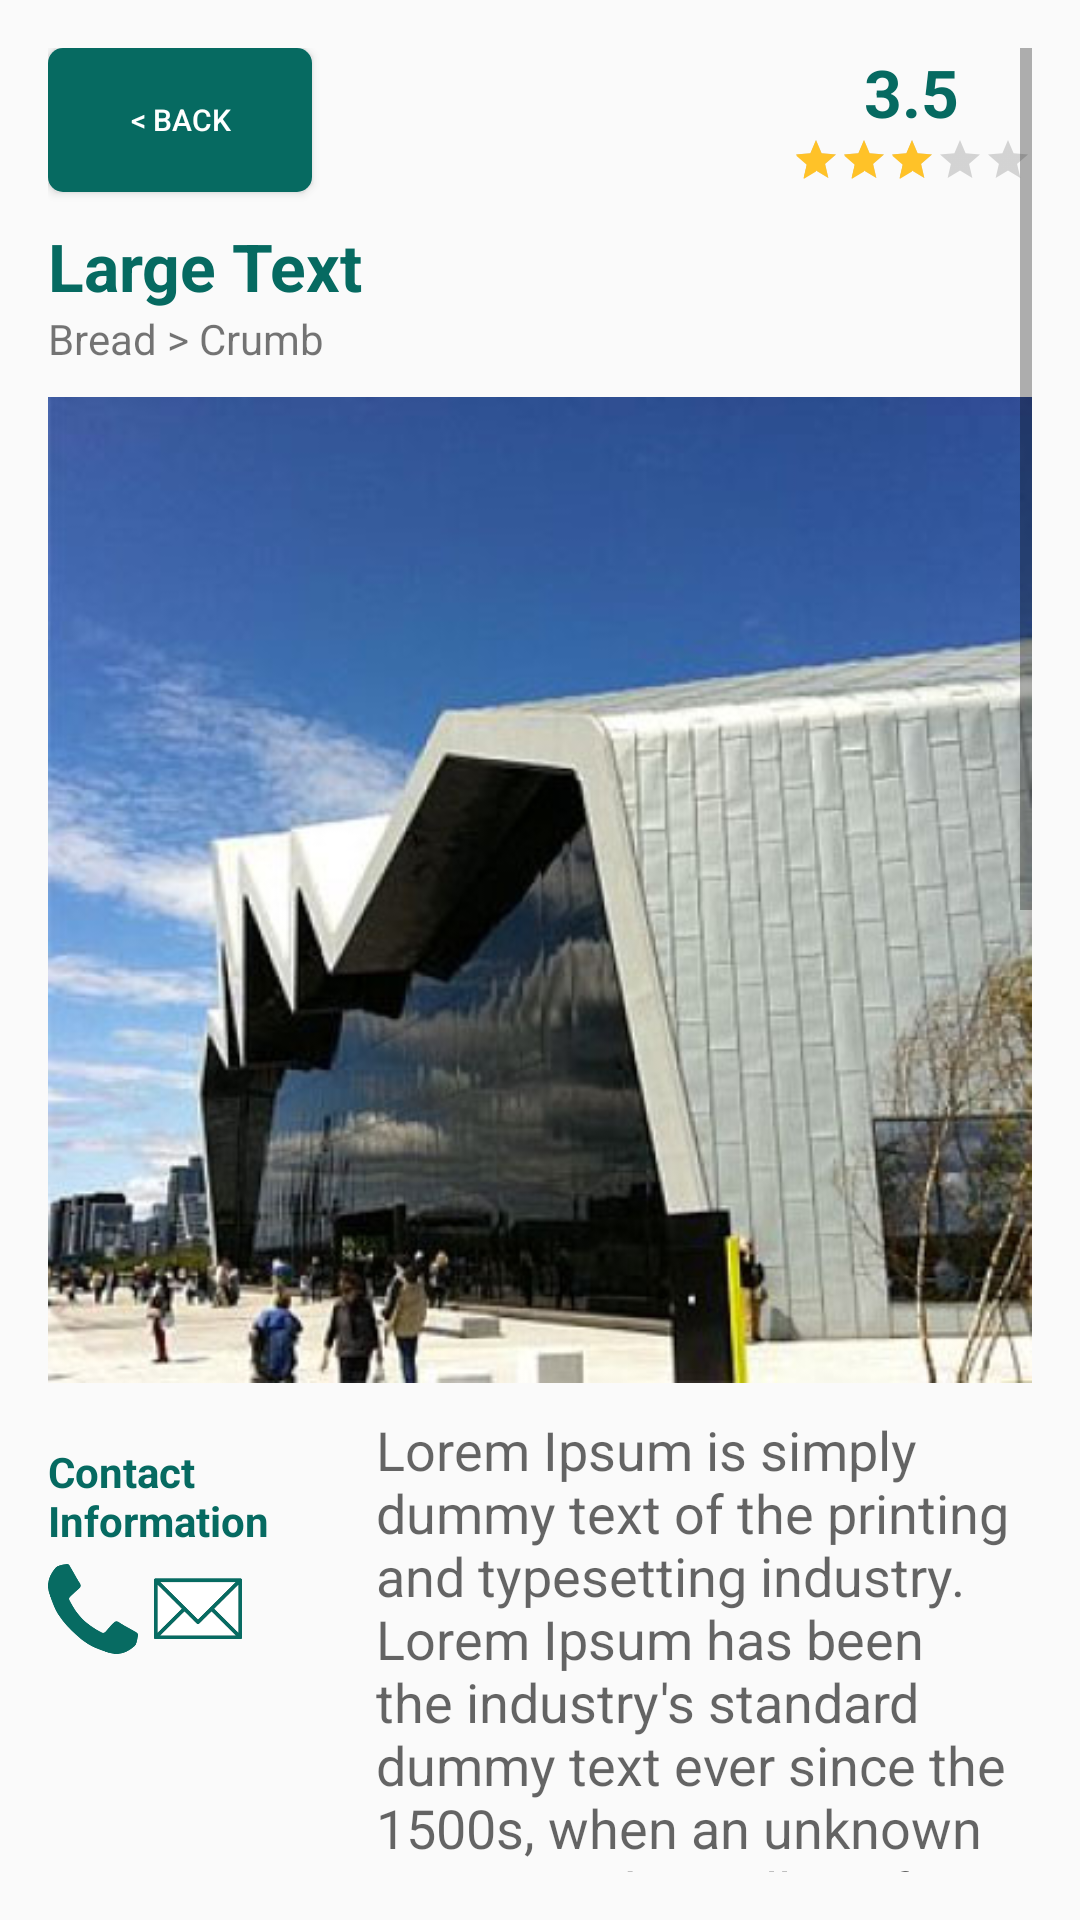

This screen was rendered from an Android layout file. Write that file and the resources it references.
<!-- AndroidManifest.xml: application theme AppTheme -->
<!-- res/layout/fragment_content.xml -->
<ScrollView xmlns:android="http://schemas.android.com/apk/res/android"
    xmlns:tools="http://schemas.android.com/tools"
    android:layout_width="match_parent"
    android:layout_height="match_parent"
    android:fillViewport="true"
    android:padding="@dimen/activity_horizontal_margin"
    tools:context="com.malarkey.glasgowcitycouncil.ContentFragment"
    >
    

    

    <LinearLayout
        android:layout_width="fill_parent"
        android:layout_height="wrap_content"
        android:orientation="vertical">

        <LinearLayout
            android:layout_width="match_parent"
            android:layout_height="wrap_content"
            android:orientation="horizontal">

            <Button
                android:id="@+id/btnBackButton"
                android:layout_width="wrap_content"
                android:layout_height="wrap_content"
                android:layout_marginBottom="10dp"

                android:onClick="backButton"
                android:text="@string/btnBack"
                style="@style/GCCButtonPrimary"
                android:textSize="10dp" />

            <LinearLayout
                android:layout_width="fill_parent"
                android:layout_height="wrap_content"
                android:gravity="right"
                android:orientation="vertical">

                <LinearLayout
                    android:layout_width="wrap_content"
                    android:layout_height="wrap_content"
                    android:gravity="center"
                    android:orientation="vertical">

                    <TextView
                        android:id="@+id/lblStarRating"
                        style="@style/ContentHeading"
                        android:layout_width="wrap_content"
                        android:layout_height="wrap_content"
                        android:text="3.5"
                        android:textAppearance="?android:attr/textAppearanceLarge"
                        android:textStyle="bold" />

                    <RatingBar
                        android:id="@+id/avgRating"
                        style="?android:attr/ratingBarStyleSmall"
                        android:layout_width="wrap_content"
                        android:layout_height="wrap_content"
                        android:isIndicator="true"
                        android:numStars="5"
                        android:rating="3"
                        android:stepSize="0.1" />

                </LinearLayout>

            </LinearLayout>

        </LinearLayout>

        <TextView
            android:id="@+id/lblContentHeading"
            style="@style/ContentHeading"
            android:layout_width="wrap_content"
            android:layout_height="wrap_content"
            android:text="Large Text"
            android:textAppearance="?android:attr/textAppearanceLarge"
            android:textStyle="bold" />

        <TextView
            android:id="@+id/lblBreadCrumb"
            android:layout_width="wrap_content"
            android:layout_height="wrap_content"
            android:text="Bread &gt; Crumb"
            android:textAppearance="?android:attr/textAppearanceSmall" />


        <ImageView
            android:id="@+id/imageView"
            android:layout_width="wrap_content"
            android:layout_height="wrap_content"
            android:layout_marginBottom="10dp"
            android:layout_marginTop="10dp"
            android:layout_weight="1"
            android:adjustViewBounds="true"
            android:src="@drawable/museum1" />

        <LinearLayout
            android:layout_width="match_parent"
            android:layout_height="wrap_content"
            android:orientation="horizontal"
            android:weightSum="3">

            <LinearLayout
                android:layout_width="0dp"
                android:layout_height="match_parent"
                android:layout_marginTop="10dp"
                android:layout_weight="1"
                android:orientation="vertical">

                <TextView
                    android:id="@+id/lblContactInfo"
                    style="@style/ContentText"
                    android:layout_width="wrap_content"
                    android:layout_height="wrap_content"
                    android:layout_marginTop="0dp"
                    android:paddingTop="0dp"
                    android:text="@string/lblContactInfo_ArticleFrag"
                    android:textAppearance="?android:attr/textAppearanceSmall" />

                <LinearLayout
                    android:layout_width="336dp"
                    android:layout_height="wrap_content"
                    android:layout_marginTop="5dp"
                    android:orientation="horizontal">

                    <ImageView

                        android:layout_width="30dp"
                        android:layout_height="wrap_content"
                        android:layout_marginRight="5dp"
                        android:adjustViewBounds="true"

                        android:scaleType="fitXY"
                        android:src="@drawable/phone_icon" />

                    <ImageView
                        android:layout_width="30dp"
                        android:layout_height="wrap_content"
                        android:adjustViewBounds="true"
                        android:scaleType="fitXY"
                        android:src="@drawable/email_icon" />

                </LinearLayout>

            </LinearLayout>

            <LinearLayout
                android:layout_width="0dp"
                android:layout_height="match_parent"
                android:layout_weight="2"
                android:orientation="vertical">

                <TextView
                    android:id="@+id/lblBody"
                    android:layout_width="wrap_content"
                    android:layout_height="wrap_content"
                    android:text="Lorem Ipsum is simply dummy text of the printing and typesetting industry. Lorem Ipsum has been the industry's standard dummy text ever since the 1500s, when an unknown printer took a galley of type and scrambled it to make a type specimen book. It has survived not only five centuries, but also the leap into electronic typesetting, remaining essentially unchanged. It was popularised in the 1960s with the release of Letraset sheets containing Lorem Ipsum passages, and more recently with desktop publishing software like Aldus PageMaker including versions of Lorem Ipsum."
                    android:textAppearance="?android:attr/textAppearanceMedium" />
            </LinearLayout>

        </LinearLayout>



        <TextView
            android:id="@+id/textView"
            style="@style/ContentText"
            android:layout_width="wrap_content"
            android:layout_height="wrap_content"
            android:text="Reviews"
            android:textAppearance="?android:attr/textAppearanceLarge" />

        
        <ListView
            android:id="@+id/commentListing"
            android:layout_width="match_parent"
            android:layout_height="wrap_content"></ListView>

        <TextView
            android:layout_width="match_parent"
            android:layout_height="wrap_content"
            android:id="@+id/lblOutput"
            android:textColor="@color/colorPrimary"
            android:textAlignment="center"/>

        <Button
            android:layout_width="wrap_content"
            android:layout_height="wrap_content"
            android:layout_marginTop="10dp"
            style="@style/GCCButtonPrimary"
            android:id="@+id/btnViewAllComments"
            android:onClick="viewComments"
            android:text="View All Comments" />


        
        <LinearLayout
            android:id="@+id/commentSection"
            android:layout_width="match_parent"
            android:layout_height="wrap_content"
            android:orientation="vertical">

            <TextView
                android:id="@+id/textView"
                style="@style/ContentText"
                android:layout_width="wrap_content"
                android:layout_height="wrap_content"
                android:text="Write a Review"
                android:textAppearance="?android:attr/textAppearanceLarge" />

            <TextView
                android:layout_width="wrap_content"
                android:layout_height="wrap_content"
                android:text="Add your review below"/>

            <EditText
                android:layout_width="match_parent"
                android:layout_height="wrap_content"
                android:inputType="textMultiLine"
                android:textAppearance="?android:attr/textAppearanceSmall"
                android:hint="Type review here..."
                android:layout_marginTop="20dp"
                android:layout_marginBottom="20dp"
                android:paddingTop="20dp"
                android:paddingBottom="20dp"
                style="@style/GCCButtonPrimaryTransparent"

                android:textStyle="italic"
                android:ems="10"
                android:id="@+id/txtCommentInput" />

            <TextView
                android:layout_width="wrap_content"
                android:layout_height="wrap_content"
                android:text="Your Overall Rating"/>

            <RatingBar
                android:id="@+id/commentRating"
                android:layout_width="wrap_content"
                android:layout_height="wrap_content" />

            <Button
                android:layout_width="wrap_content"
                android:layout_height="wrap_content"
                android:layout_marginTop="10dp"
                style="@style/GCCButtonPrimary"
                android:onClick="addNewComment"
                android:text="Add Review" />

        </LinearLayout>



    </LinearLayout>

</ScrollView>
<!-- resources referenced by this layout -->
<resources>
  <color name="colorPrimary">#066a61</color>
  <dimen name="activity_horizontal_margin">16dp</dimen>
  <!-- drawable email_icon: png bitmap (drawable, 3630 bytes) -->
  <!-- drawable museum1: jpg bitmap (drawable, 38284 bytes) -->
  <!-- drawable phone_icon: png bitmap (drawable, 4975 bytes) -->
  <string name="btnBack">&lt; BACK</string>
  <string name="lblContactInfo_ArticleFrag">Contact Information</string>
  <style name="ContentHeading" parent="Theme.AppCompat.Light.DarkActionBar">
          <item name="android:textColor">@color/colorPrimary</item>
      </style>
  <style name="ContentText" parent="Theme.AppCompat.Light.DarkActionBar">
          <item name="android:textStyle">bold</item>
          <item name="android:textColor">@color/colorPrimary</item>
          <item name="android:layout_marginTop">15dp</item>
      </style>
  <style name="GCCButtonPrimary" parent="GCCButton">
          <item name="android:textColor">@color/whiteText</item>
          <item name="android:background">@drawable/corners_primary</item>
      </style>
  <style name="GCCButtonPrimaryTransparent" parent="GCCButton">
          <item name="android:textColor">@color/whiteText</item>
          <item name="android:background">@drawable/corners_primary_transparent</item>
      </style>
  <style name="AppTheme" parent="Theme.AppCompat.Light.DarkActionBar">
          
          <item name="colorPrimary">@color/colorPrimary</item>
          <item name="colorPrimaryDark">@color/colorPrimaryDark</item>
          <item name="colorAccent">@color/colorAccent</item>
      </style>
  <style name="GCCButton">
          <item name="android:padding">10dp</item>
  
      </style>
  <color name="whiteText">#FFFFFF</color>
  <!-- drawable corners_primary (drawable) -->
  <?xml version="1.0" encoding="UTF-8"?>
  <shape
      xmlns:android="http://schemas.android.com/apk/res/android"
      android:shape="rectangle">
  
  
      <solid
          android:color="@color/colorPrimary" />
  
      <corners
          android:bottomRightRadius="5dp"
          android:bottomLeftRadius="5dp"
          android:topLeftRadius="5dp"
          android:topRightRadius="5dp"/>
  </shape>
  <!-- drawable corners_primary_transparent (drawable) -->
  <?xml version="1.0" encoding="UTF-8"?>
  <shape
      xmlns:android="http://schemas.android.com/apk/res/android"
      android:shape="rectangle">
  
  
      <solid
          android:color="@color/colorPrimaryLight" />
  
      <corners
          android:bottomRightRadius="5dp"
          android:bottomLeftRadius="5dp"
          android:topLeftRadius="5dp"
          android:topRightRadius="5dp"/>
  </shape>
  <color name="colorPrimaryDark">#003333</color>
  <color name="colorAccent">#FFC228</color>
  <color name="colorPrimaryLight">#c4d0ce</color>
</resources>
